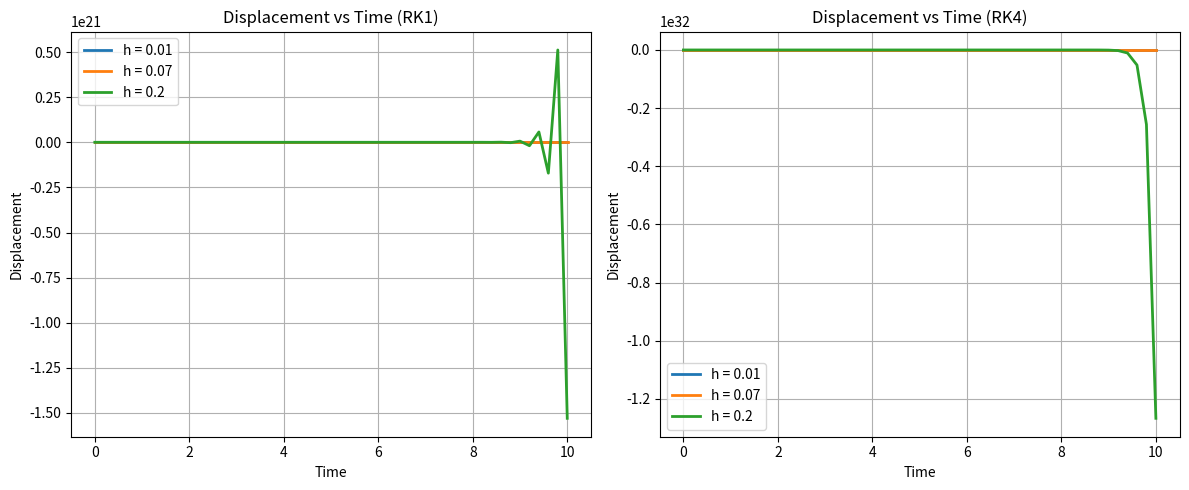
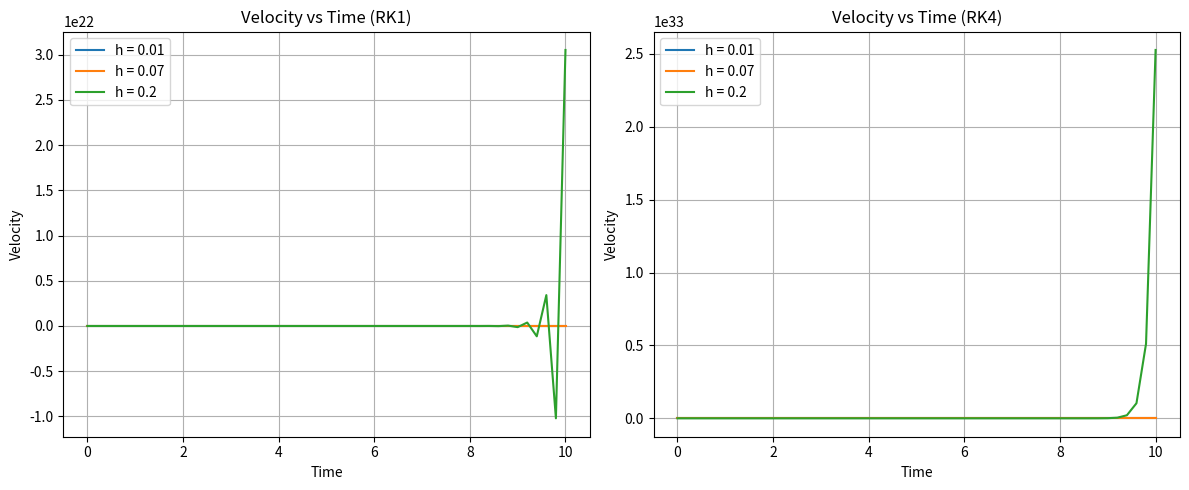
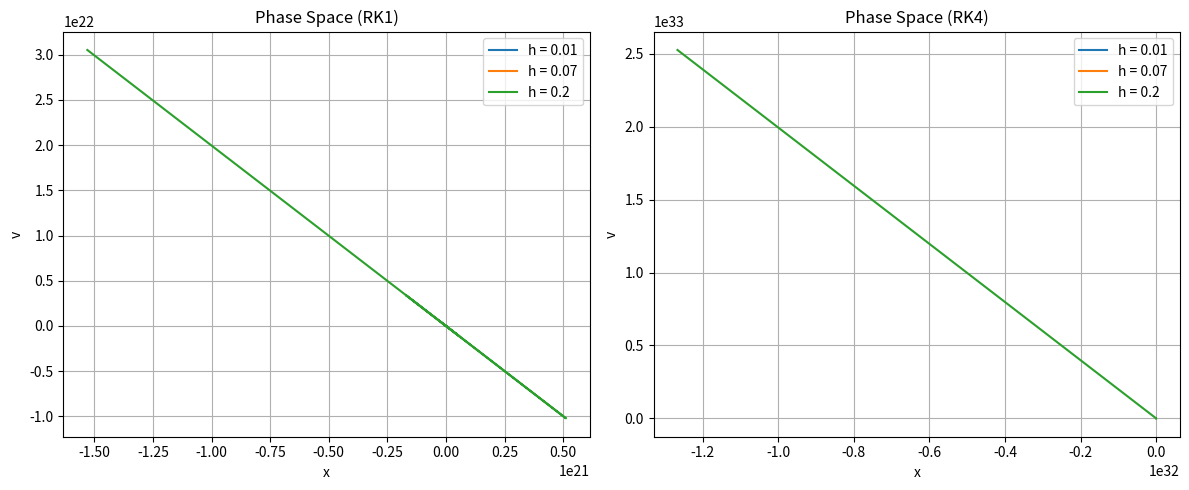
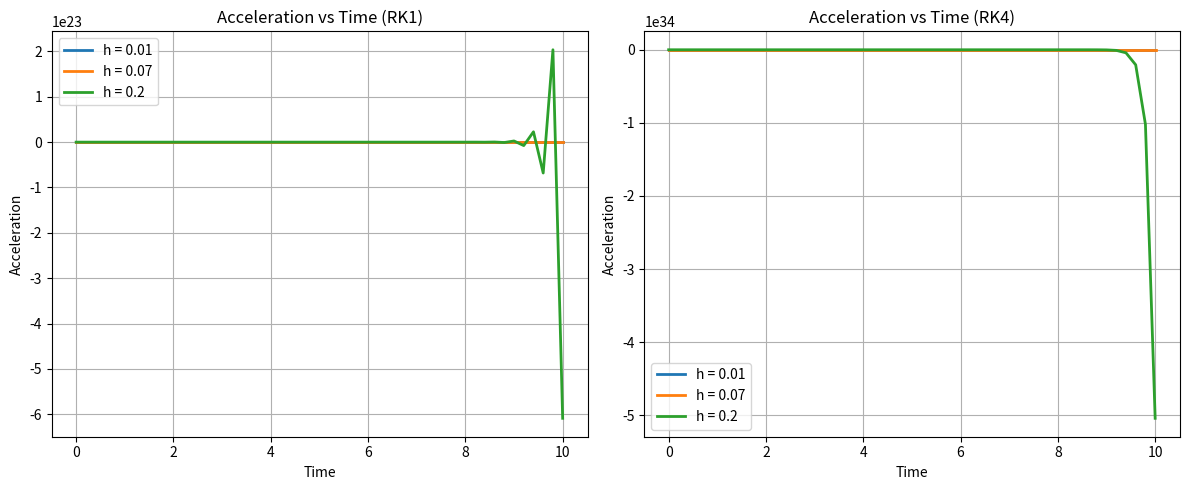
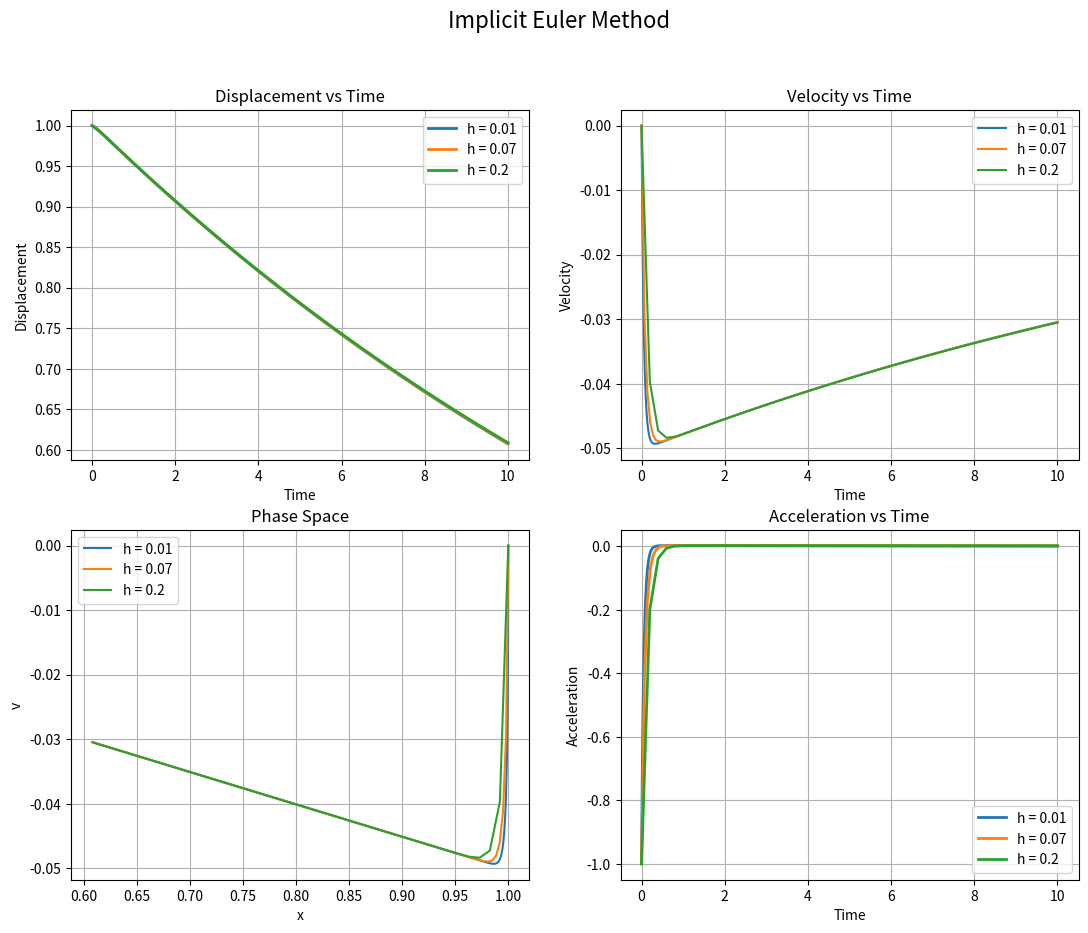
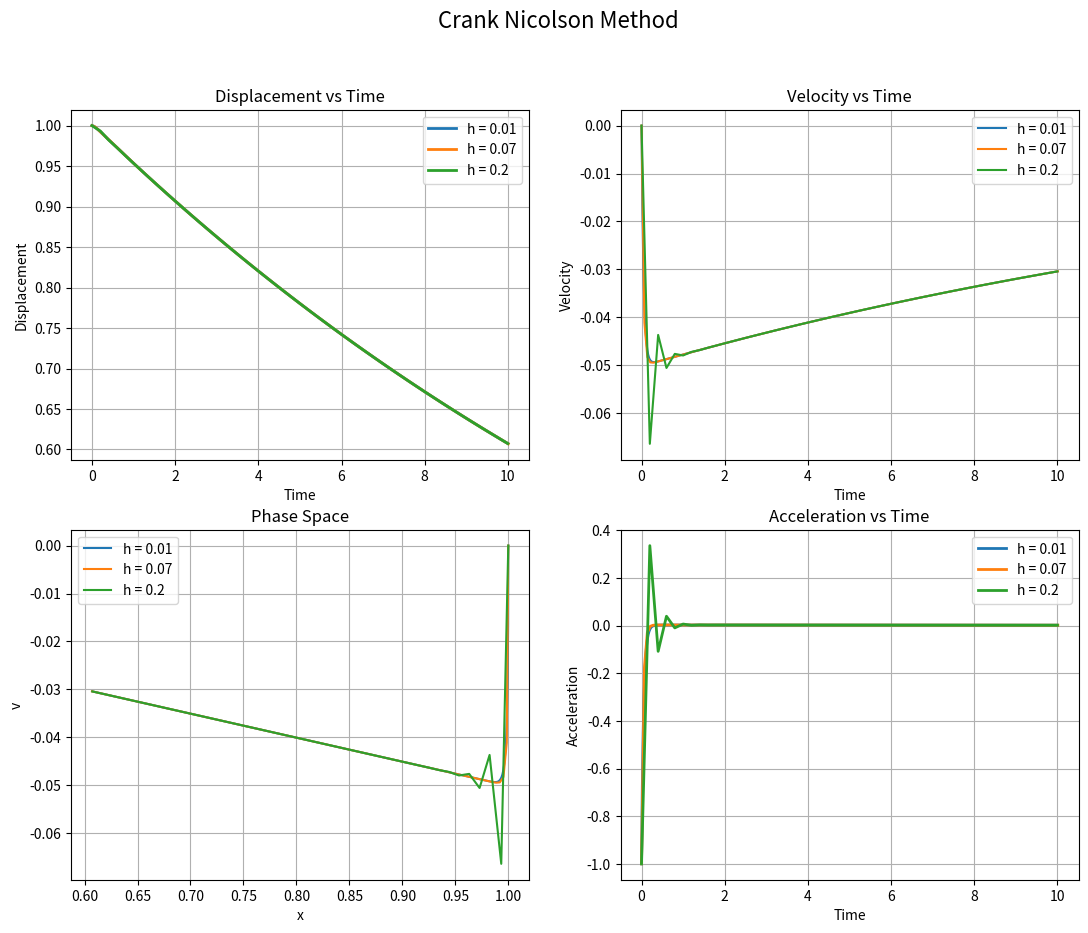
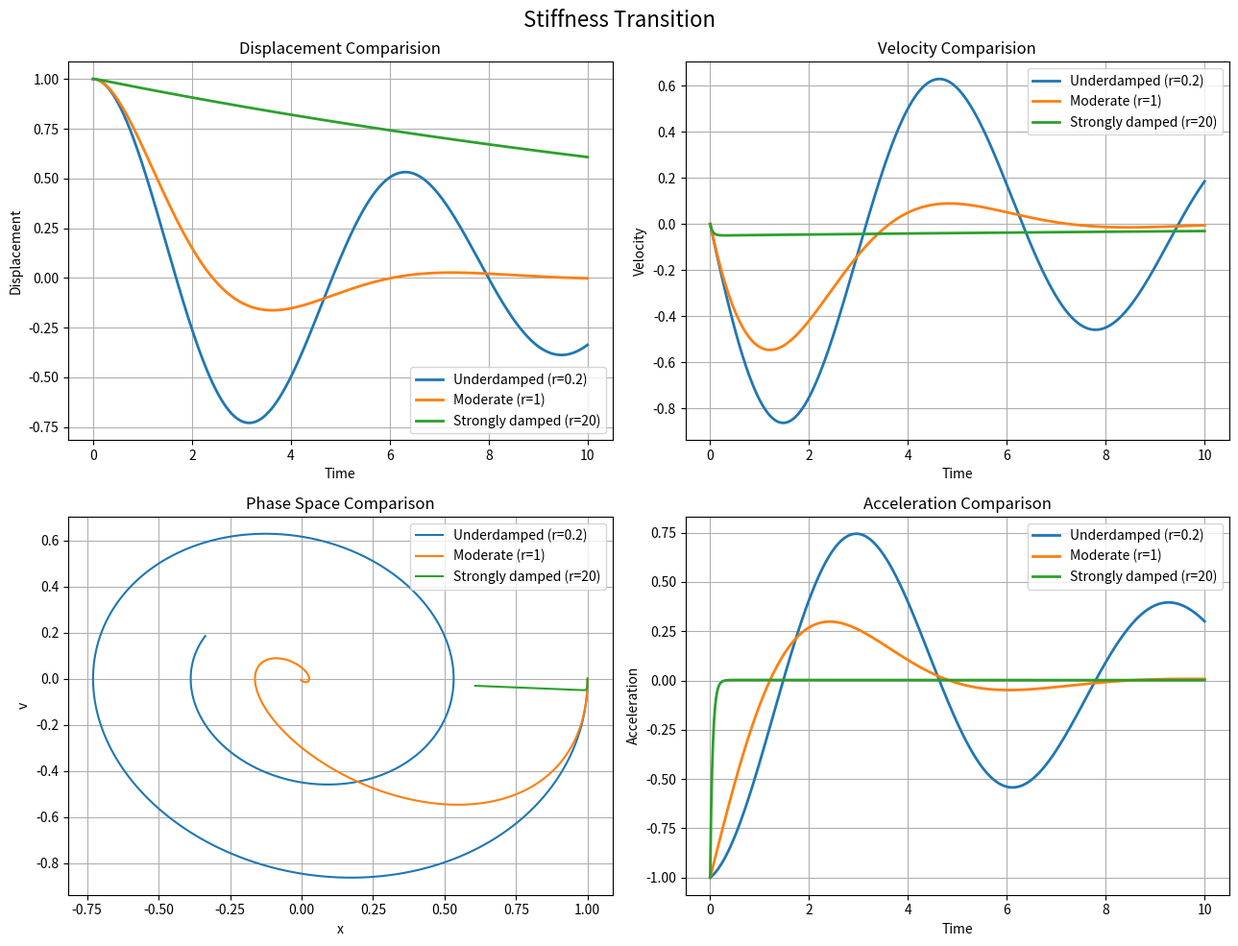

The matplotlib source for these figures, in order:
#importing required libraries
import numpy as np
import matplotlib.pyplot as plt

#Defining the methods as function to solve the given system problem

#explicit methods
def rk1(f, x0, y0, h, n, w, r):
    x = x0
    y = np.array(y0)
    x_values = [x0]
    y_values = [y.copy()]

    for i in range(n):
        y = y + h * f(x, y, w, r)
        x = x + h
        x_values.append(x)
        y_values.append(y.copy())

    return np.array(x_values), np.array(y_values)


def rk2(f, x0, y0, h, n, w, r):
    x = x0
    y = np.array(y0)
    x_values = [x0]
    y_values = [y.copy()]

    for i in range(n):
        k1 = f(x,y, w,r)
        k2  = f(x + h, y + h * k1)
        y = y + ((h/2) * (k1 + k2))
        x = x + h
        x_values.append(x)
        y_values.append(y.copy())

    return np.array(x_values), np.array(y_values)


def rk4(f, x0, y0, h, n, w, r):
    x = x0
    y = np.array(y0)
    x_values = [x0]
    y_values = [y.copy()]

    for i in range(n):
        k1 = f(x, y, w, r)
        k2 = f(x + h/2, y + (h/2)*k1, w, r)
        k3 = f(x + h/2, y + (h/2)*k2, w, r)
        k4 = f(x + h, y + h*k3, w, r)
        y = y + (h/6)*(k1 + 2*k2 + 2*k3 + k4)
        x = x + h
        x_values.append(x)
        y_values.append(y.copy())

    return np.array(x_values), np.array(y_values)




#implicit methods

#backward euler method
def backward_euler_method(f, x0, y0, h, n, w, r):
    M = np.array([[0,1],
        [-w**2, -r]])
    I = np.eye(2)
    inv_mat = np.linalg.inv(I - h*M)

    x = x0
    y = np.array(y0)
    x_values = [x0]
    y_values = [y.copy()]

    for i in range(n):
        y = inv_mat @ y
        x = x + h

        x_values.append(x)
        y_values.append(y.copy())

    return np.array(x_values), np.array(y_values)

#Cranck-Nicolson Method
def crank_nicolson_method(f, x0, y0, h, n, w, r):
  x = x0
  y = np.array(y0)
  x_values = [x0]
  y_values = [y.copy()]

  M = np.array([[0,1],
        [-w**2, -r]])
  I = np.eye(2)
  mat1 = np.linalg.inv(I - (h/2)*M)
  mat2 = I + (h/2)*M

  for i in range(n):
      y = mat1 @ (mat2 @ y)
      x = x+h
      x_values.append(x)
      y_values.append(y.copy())

  return np.array(x_values), np.array(y_values)



#adoms bashforth method
def adams_bashforth_4(f, x0, y0, h, n):
    #Generate first 3 steps using RK4
    x_values, y_values = rk4(f, x0, y0, h, 3)
    #AB4 main loop
    for i in range(3, n):
        f_n  = f(x_values[i],   y_values[i])
        f_n1 = f(x_values[i-1], y_values[i-1])
        f_n2 = f(x_values[i-2], y_values[i-2])
        f_n3 = f(x_values[i-3], y_values[i-3])
        y_next = y_values[i] + (h/24)*(55*f_n - 59*f_n1 + 37*f_n2 - 9*f_n3)
        x_next = x_values[i] + h

        x_values = np.append(x_values, x_next)
        y_values = np.vstack([y_values, y_next])

    return x_values, y_values


#adams prdictor corrector method
def adams_predictor_corrector_4(f, x0, y0, h, n):

    #RK4 initialization
    x_values, y_values = rk4(f, x0, y0, h, 3)

    #Predictor–Corrector loop
    for i in range(3, n):
        f_n  = f(x_values[i],   y_values[i])
        f_n1 = f(x_values[i-1], y_values[i-1])
        f_n2 = f(x_values[i-2], y_values[i-2])
        f_n3 = f(x_values[i-3], y_values[i-3])
        #Predictor (AB4)
        y_pred = y_values[i] + (h/24)*(55*f_n - 59*f_n1 + 37*f_n2 - 9*f_n3)
        x_next = x_values[i] + h
        #Corrector (AM4)
        f_pred = f(x_next, y_pred)
        y_next = y_values[i] + (h/24)*(9*f_pred + 19*f_n - 5*f_n1 + f_n2)

        x_values = np.append(x_values, x_next)
        y_values = np.vstack([y_values, y_next])

    return x_values, y_values

#Initial Parameters
t0 = 0
x0 = 1
v0 = 0
w = 1
r = 20
tf = 10 #final time
y0 = np.array([x0, v0])

"""## System

"""

#the ODE function
def f(t, y, w,r):
    x = y[0]    #position
    v = y[1]    #velocity
    dv = -r*v - (w**2)*x

    return np.array([v, dv]) #velocity, accelaration

"""#Task - 1: The explicit schemes"""

#Taking three different timesteps values
time_steps = [0.01, 0.07, 0.2]
n_values = []

for h in time_steps:
    n = int(np.ceil((tf - t0) / h))
    n_values.append(n)

#displace plots
fig, ax = plt.subplots(1, 2, figsize=(12,5))

#RK1
for h, n in zip(time_steps, n_values):
    t_vals, y_vals = rk1(f, t0, y0, h, n, w, r)
    x_vals = y_vals[:, 0]
    ax[0].plot(t_vals, x_vals, linewidth=2, label=f"h = {h}")

ax[0].set_title("Displacement vs Time (RK1)", fontsize=12)
ax[0].set_xlabel("Time")
ax[0].set_ylabel("Displacement")
ax[0].legend()
ax[0].grid()


#RK4
for h, n in zip(time_steps, n_values):
    t_vals, y_vals = rk4(f, t0, y0, h, n, w, r)
    x_vals = y_vals[:, 0]
    ax[1].plot(t_vals, x_vals, linewidth=2, label=f"h = {h}")

ax[1].set_title("Displacement vs Time (RK4)", fontsize=12)
ax[1].set_xlabel("Time")
ax[1].set_ylabel("Displacement")
ax[1].legend()
ax[1].grid()

plt.tight_layout()
plt.show()

#velocity plots
fig, ax = plt.subplots(1, 2, figsize=(12,5))

#RK1
for h, n in zip(time_steps, n_values):
    t_vals, y_vals = rk1(f, t0, y0, h, n, w, r)
    v_vals = y_vals[:, 1]
    ax[0].plot(t_vals, v_vals, label=f"h = {h}")

ax[0].set_title("Velocity vs Time (RK1)")
ax[0].set_xlabel("Time")
ax[0].set_ylabel("Velocity")
ax[0].legend()
ax[0].grid()


#RK4
for h, n in zip(time_steps, n_values):
    t_vals, y_vals = rk4(f, t0, y0, h, n, w, r)
    v_vals = y_vals[:, 1]
    ax[1].plot(t_vals, v_vals, label=f"h = {h}")

ax[1].set_title("Velocity vs Time (RK4)")
ax[1].set_xlabel("Time")
ax[1].set_ylabel("Velocity")
ax[1].legend()
ax[1].grid()

plt.tight_layout()
plt.show()

#phase space plots
fig, ax = plt.subplots(1, 2, figsize=(12,5))

#RK1
for h, n in zip(time_steps, n_values):
    t_vals, y_vals = rk1(f, t0, y0, h, n, w, r)
    ax[0].plot(y_vals[:,0], y_vals[:,1], label=f"h = {h}")

ax[0].set_title("Phase Space (RK1)")
ax[0].set_xlabel("x")
ax[0].set_ylabel("v")
ax[0].legend()
ax[0].grid()

#RK4
for h, n in zip(time_steps, n_values):
    t_vals, y_vals = rk4(f, t0, y0, h, n, w, r)
    ax[1].plot(y_vals[:,0], y_vals[:,1], label=f"h = {h}")

ax[1].set_title("Phase Space (RK4)")
ax[1].set_xlabel("x")
ax[1].set_ylabel("v")
ax[1].legend()
ax[1].grid()

plt.tight_layout()
plt.show()

#accelaration graphs
fig, ax = plt.subplots(1, 2, figsize=(12,5))

#RK1
for h, n in zip(time_steps, n_values):
    t_vals, y_vals = rk1(f, t0, y0, h, n, w, r)

    acc_vals = np.zeros((len(t_vals)))
    for i in range(len(t_vals)):
        v, acc_vals[i] = f(t_vals[i], y_vals[i], w, r)
    ax[0].plot(t_vals, acc_vals, linewidth=2, label=f"h = {h}")
ax[0].set_title("Acceleration vs Time (RK1)")
ax[0].set_xlabel("Time")
ax[0].set_ylabel("Acceleration")
ax[0].legend()
ax[0].grid()

#RK4
for h, n in zip(time_steps, n_values):
    t_vals, y_vals = rk4(f, t0, y0, h, n, w, r)

    acc_vals = np.zeros((len(t_vals)))
    for i in range(len(t_vals)):
        v, acc_vals[i] = f(t_vals[i], y_vals[i], w, r)
    ax[1].plot(t_vals, acc_vals, linewidth=2, label=f"h = {h}")

ax[1].set_title("Acceleration vs Time (RK4)")
ax[1].set_xlabel("Time")
ax[1].set_ylabel("Acceleration")
ax[1].legend()
ax[1].grid()


plt.tight_layout()
plt.show()

"""#Task - 2: Stability of explicit methods"""

M = np.array([[0,1],
        [-w**2, -r]])
eig_vals = np.linalg.eigvals(M)

#time scale for the fast and slow decay mode
time_scale_1 = 1 / np.max(np.abs(eig_vals)) #fast mode
time_scale_2 = 1 / np.min(np.abs(eig_vals)) #slow mode

#largest time step
h = 2/(np.max(np.abs(eig_vals)))

#print the results
print(f"Eigenvalues:\nlamda1: {eig_vals[0]}\nlamda2: {eig_vals[1]}\n")
print(f"Euler's method is stable for the given ODE if time step(h) <= {h}\n")
print(f"Time scale for the fast decay mode: {time_scale_1}")
print(f"Time scale for the slow decay mode: {time_scale_2}")

"""# Task - 3: Implement of implicit method"""

#Implicit Euler Method

fig, ax = plt.subplots(2, 2, figsize=(13, 10))
fig.suptitle('Implicit Euler Method', fontsize=16)

#displace plots
for h, n in zip(time_steps, n_values):
    t_vals, y_vals = backward_euler_method(f, t0, y0, h, n, w, r)
    x_vals = y_vals[:, 0]
    ax[0,0].plot(t_vals, x_vals, linewidth=2, label=f"h = {h}")

ax[0,0].set_title("Displacement vs Time", fontsize=12)
ax[0,0].set_xlabel("Time")
ax[0,0].set_ylabel("Displacement")
ax[0,0].legend()
ax[0,0].grid()

#velocity plots
for h, n in zip(time_steps, n_values):
    t_vals, y_vals = backward_euler_method(f, t0, y0, h, n, w,r)
    v_vals = y_vals[:, 1]
    ax[0,1].plot(t_vals, v_vals, label=f"h = {h}")

ax[0,1].set_title("Velocity vs Time")
ax[0,1].set_xlabel("Time")
ax[0,1].set_ylabel("Velocity")
ax[0,1].legend()
ax[0,1].grid()

#phase space plots
for h, n in zip(time_steps, n_values):
    t_vals, y_vals = backward_euler_method(f, t0, y0, h, n, w, r)
    ax[1,0].plot(y_vals[:,0], y_vals[:,1], label=f"h = {h}")

ax[1,0].set_title("Phase Space")
ax[1,0].set_xlabel("x")
ax[1,0].set_ylabel("v")
ax[1,0].legend()
ax[1,0].grid()

#accelaration graphs
for h, n in zip(time_steps, n_values):
    t_vals, y_vals = backward_euler_method(f, t0, y0, h, n, w, r)

    acc_vals = np.zeros((len(t_vals)))
    for i in range(len(t_vals)):
        v, acc_vals[i] = f(t_vals[i], y_vals[i], w,r)
    ax[1,1].plot(t_vals, acc_vals, linewidth=2, label=f"h = {h}")
ax[1,1].set_title("Acceleration vs Time")
ax[1,1].set_xlabel("Time")
ax[1,1].set_ylabel("Acceleration")
ax[1,1].legend()
ax[1,1].grid()

#Crank Nicolson Method

fig, ax = plt.subplots(2, 2, figsize=(13, 10))
fig.suptitle('Crank Nicolson Method', fontsize=16)

#displace plots
for h, n in zip(time_steps, n_values):
    t_vals, y_vals = crank_nicolson_method(f, t0, y0, h, n, w, r)
    x_vals = y_vals[:, 0]
    ax[0,0].plot(t_vals, x_vals, linewidth=2, label=f"h = {h}")

ax[0,0].set_title("Displacement vs Time", fontsize=12)
ax[0,0].set_xlabel("Time")
ax[0,0].set_ylabel("Displacement")
ax[0,0].legend()
ax[0,0].grid()


#velocity plots
for h, n in zip(time_steps, n_values):
    t_vals, y_vals = crank_nicolson_method(f, t0, y0, h, n, w, r)
    v_vals = y_vals[:, 1]
    ax[0,1].plot(t_vals, v_vals, label=f"h = {h}")

ax[0,1].set_title("Velocity vs Time")
ax[0,1].set_xlabel("Time")
ax[0,1].set_ylabel("Velocity")
ax[0,1].legend()
ax[0,1].grid()



#phase space plots
for h, n in zip(time_steps, n_values):
    t_vals, y_vals = crank_nicolson_method(f, t0, y0, h, n, w, r)
    ax[1,0].plot(y_vals[:,0], y_vals[:,1], label=f"h = {h}")

ax[1,0].set_title("Phase Space")
ax[1,0].set_xlabel("x")
ax[1,0].set_ylabel("v")
ax[1,0].legend()
ax[1,0].grid()



#accelaration graphs
for h, n in zip(time_steps, n_values):
    t_vals, y_vals = crank_nicolson_method(f, t0, y0, h, n, w, r)

    acc_vals = np.zeros((len(t_vals)))
    for i in range(len(t_vals)):
        v, acc_vals[i] = f(t_vals[i], y_vals[i], w, r)
    ax[1,1].plot(t_vals, acc_vals, linewidth=2, label=f"h = {h}")
ax[1,1].set_title("Acceleration vs Time")
ax[1,1].set_xlabel("Time")
ax[1,1].set_ylabel("Acceleration")
ax[1,1].legend()
ax[1,1].grid()

#Stiffness transition study

r_values = [0.2, 1, 20]   # underdamped, moderate, stiff

fig, ax = plt.subplots(2, 2, figsize=(13, 10))
fig.suptitle('Stiffness Transition', fontsize=16)

h = 0.01
n = int(np.ceil((tf - t0) / h))

for r in r_values:

    #redefine ODE with current r
    def f_local(t, y, w, r):
        x = y[0]
        v = y[1]
        return np.array([v, -r*v - (w**2)*x])

    t_vals, y_vals = rk4(f_local, t0, y0, h, n, w, r)

    acc_vals = np.zeros((len(t_vals)))
    for i in range(len(t_vals)):
        v, acc_vals[i] = f_local(t_vals[i], y_vals[i], w, r)

    if r == 0.2:
        label = "Underdamped (r=0.2)"
    elif r == 1:
        label = "Moderate (r=1)"
    else:
        label = "Strongly damped (r=20)"

    ax[0,0].plot(t_vals, y_vals[:,0], linewidth=2, label=label)
    ax[0,1].plot(t_vals, y_vals[:, 1], linewidth=2, label=label)
    ax[1,0].plot(y_vals[:,0], y_vals[:,1],label=label)
    ax[1,1].plot(t_vals, acc_vals, linewidth=2, label=label)

ax[0,0].set_title("Displacement Comparision", fontsize=12)
ax[0,0].set_xlabel("Time")
ax[0,0].set_ylabel("Displacement")
ax[0,0].legend()
ax[0,0].grid()

ax[0,1].set_title("Velocity Comparision")
ax[0,1].set_xlabel("Time")
ax[0,1].set_ylabel("Velocity")
ax[0,1].legend()
ax[0,1].grid()

ax[1,0].set_title("Phase Space Comparison")
ax[1,0].set_xlabel("x")
ax[1,0].set_ylabel("v")
ax[1,0].legend()
ax[1,0].grid()

ax[1,1].set_title("Acceleration Comparison")
ax[1,1].set_xlabel("Time")
ax[1,1].set_ylabel("Acceleration")
ax[1,1].legend()
ax[1,1].grid()

plt.tight_layout()
plt.show()
